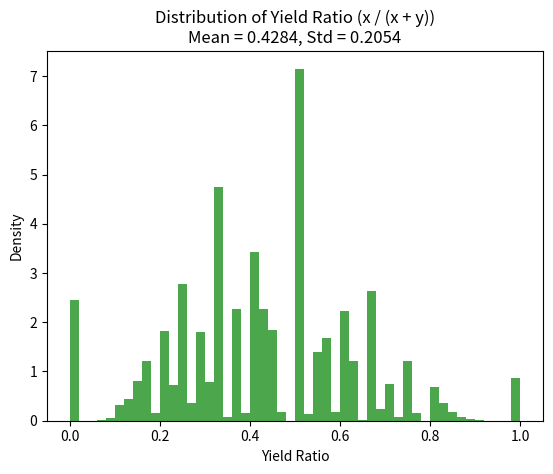

Write Python code to recreate this figure.
import numpy as np
import matplotlib.pyplot as plt

# Parameters for the Poisson-distributed yields
lambda_x = 3  # Expected yield for x
lambda_y = 4  # Expected yield for y
n_samples = 1000000  # Number of Monte Carlo samples

# Generate samples of x and y from Poisson distributions
x_samples = np.random.poisson(lambda_x, n_samples)
y_samples = np.random.poisson(lambda_y, n_samples)

# Calculate the yield ratio for each sample
z_samples = x_samples / (x_samples + y_samples)
z_samples = z_samples[~np.isnan(z_samples)]

lambda_z = lambda_x/(lambda_x+lambda_y)

# Calculate the mean and standard deviation of the ratio
z_mean = np.mean(z_samples)
z_std = np.std(z_samples)

prop = 1/(lambda_x + lambda_y)**2 * np.sqrt(lambda_x*lambda_x*lambda_y + lambda_y*lambda_y*lambda_x)

# Display the results
print(f"Mean of the yield ratio: {z_mean:.4f}")
print(f"Standard deviation of the yield ratio: {z_std:.4f}")
print(f"Std from error propagation: {prop:.4f}")

print(f"Sampling: {z_std/lambda_z:.4f}")
print(f"Prop: {prop/lambda_z:.4f}")

# Plot the distribution of the yield ratio
plt.hist(z_samples, bins=50, density=True, alpha=0.7, color='g')
plt.title(f"Distribution of Yield Ratio (x / (x + y))\nMean = {z_mean:.4f}, Std = {z_std:.4f}")
plt.xlabel('Yield Ratio')
plt.ylabel('Density')
plt.show()

